Image classification data set "classifier_dataset" (sarfrazkhan66003/-OralScan-AI-Oral-Cancer-Detection-System on GitHub). Class labels (4): cancer, leukoplakia, leukoplakia-like, normal.

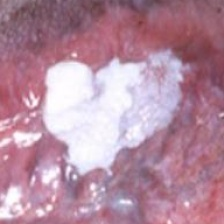
Label: leukoplakia

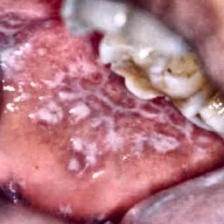
Label: cancer

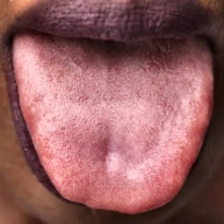
Label: normal

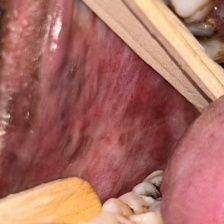
Label: leukoplakia-like

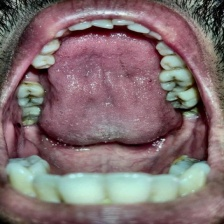
Label: normal

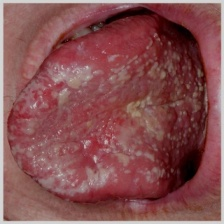
Label: leukoplakia-like
